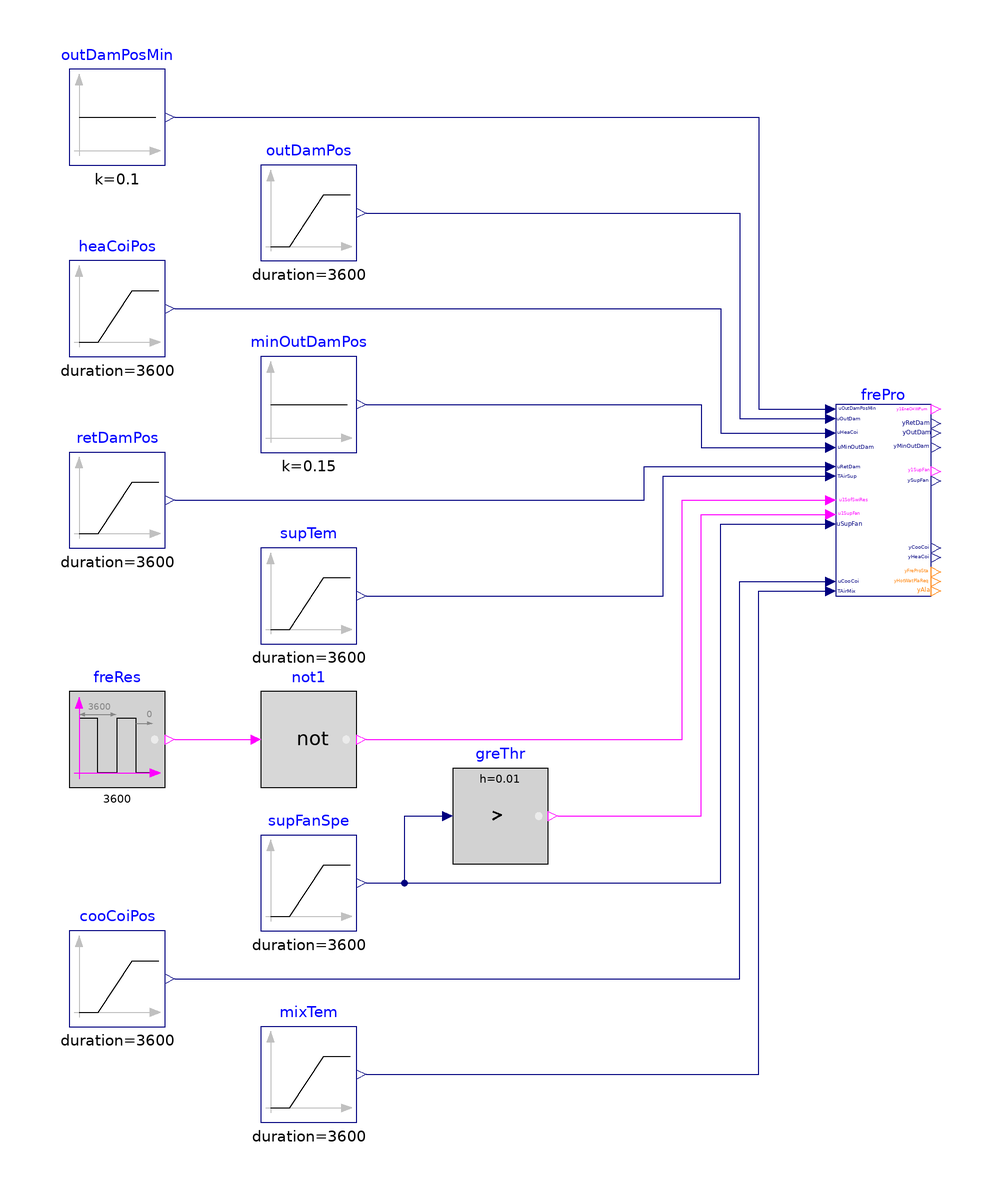

The Modelica model whose source follows is shown above as a component diagram (icons at their Placement, wires along their Line points).

model FreezeProtection
  "Validate model for implementing freeze protection"

  BuildingsLite.Controls.OBC.ASHRAE.G36.AHUs.MultiZone.VAV.SetPoints.FreezeProtection
    frePro(
    final buiPreCon=BuildingsLite.Controls.OBC.ASHRAE.G36.Types.PressureControl.ReliefDamper,

    final minOADes=BuildingsLite.Controls.OBC.ASHRAE.G36.Types.OutdoorAirSection.DedicatedDampersAirflow,

    final freSta=BuildingsLite.Controls.OBC.ASHRAE.G36.Types.FreezeStat.No_freeze_stat)
    "Freeze protection control"
    annotation (Placement(transformation(extent={{80,0},{100,40}})));

  BuildingsLite.Controls.OBC.CDL.Reals.Sources.Ramp outDamPos(
    final height=0.5,
    final offset=0.1,
    final duration=3600) "Outdoor air damper position"
    annotation (Placement(transformation(extent={{-40,70},{-20,90}})));
  BuildingsLite.Controls.OBC.CDL.Reals.Sources.Constant outDamPosMin(
    final k=0.1)
    "Outdoor air damper minimum position"
    annotation (Placement(transformation(extent={{-80,90},{-60,110}})));
  BuildingsLite.Controls.OBC.CDL.Reals.Sources.Ramp heaCoiPos(
    final height=0.46,
    final offset=0.5,
    final duration=3600) "Heating coil position"
    annotation (Placement(transformation(extent={{-80,50},{-60,70}})));
  BuildingsLite.Controls.OBC.CDL.Reals.Sources.Constant minOutDamPos(
    final k=0.15)
    "Minimum outdoor air damper position"
    annotation (Placement(transformation(extent={{-40,30},{-20,50}})));
  BuildingsLite.Controls.OBC.CDL.Reals.Sources.Ramp retDamPos(
    final height=0.2,
    final offset=0.7,
    final duration=3600) "Return air damper position"
    annotation (Placement(transformation(extent={{-80,10},{-60,30}})));
  BuildingsLite.Controls.OBC.CDL.Logical.Sources.Pulse freRes(
    final width=0.95,
    final period=3600)
    "Freeze protection reset"
    annotation (Placement(transformation(extent={{-80,-40},{-60,-20}})));
  BuildingsLite.Controls.OBC.CDL.Logical.Not not1
    "Logical not"
    annotation (Placement(transformation(extent={{-40,-40},{-20,-20}})));
  BuildingsLite.Controls.OBC.CDL.Reals.Sources.Ramp supFanSpe(
    final height=0.2,
    final offset=0.5,
    final duration=3600) "Supply fan speed"
    annotation (Placement(transformation(extent={{-40,-70},{-20,-50}})));
  BuildingsLite.Controls.OBC.CDL.Reals.Sources.Ramp cooCoiPos(
    final height=0.2,
    final offset=0.5,
    final duration=3600) "Cooling coil position"
    annotation (Placement(transformation(extent={{-80,-90},{-60,-70}})));
  BuildingsLite.Controls.OBC.CDL.Reals.Sources.Ramp supTem(
    final height=-4,
    final offset=273.15 + 6,
    final duration=3600) "Supply air temperature"
    annotation (Placement(transformation(extent={{-40,-10},{-20,10}})));
  BuildingsLite.Controls.OBC.CDL.Reals.Sources.Ramp mixTem(
    final height=-5,
    final offset=273.15 + 8,
    final duration=3600) "Mixed air temperature"
    annotation (Placement(transformation(extent={{-40,-110},{-20,-90}})));
  BuildingsLite.Controls.OBC.CDL.Reals.GreaterThreshold greThr(
    final h=0.01)
    "Check if the supply fan is proven on"
    annotation (Placement(transformation(extent={{0,-56},{20,-36}})));
equation
  connect(freRes.y, not1.u)
    annotation (Line(points={{-58,-30},{-42,-30}}, color={255,0,255}));
  connect(outDamPosMin.y,frePro. uOutDamPosMin) annotation (Line(points={{-58,100},
          {64,100},{64,39},{78,39}},    color={0,0,127}));
  connect(outDamPos.y, frePro.uOutDam) annotation (Line(points={{-18,80},{60,80},
          {60,37},{78,37}}, color={0,0,127}));
  connect(heaCoiPos.y,frePro. uHeaCoi) annotation (Line(points={{-58,60},{56,60},
          {56,34},{78,34}},    color={0,0,127}));
  connect(minOutDamPos.y, frePro.uMinOutDam) annotation (Line(points={{-18,40},
          {52,40},{52,31},{78,31}}, color={0,0,127}));
  connect(retDamPos.y, frePro.uRetDam) annotation (Line(points={{-58,20},{40,20},
          {40,27},{78,27}}, color={0,0,127}));
  connect(supTem.y, frePro.TAirSup) annotation (Line(points={{-18,0},{44,0},{44,
          25},{78,25}}, color={0,0,127}));
  connect(not1.y, frePro.u1SofSwiRes) annotation (Line(points={{-18,-30},{48,-30},
          {48,20},{78,20}}, color={255,0,255}));
  connect(supFanSpe.y, frePro.uSupFan) annotation (Line(points={{-18,-60},{56,-60},
          {56,15},{78,15}}, color={0,0,127}));
  connect(cooCoiPos.y,frePro. uCooCoi) annotation (Line(points={{-58,-80},{60,-80},
          {60,3},{78,3}},      color={0,0,127}));
  connect(mixTem.y, frePro.TAirMix) annotation (Line(points={{-18,-100},{64,-100},
          {64,1},{78,1}}, color={0,0,127}));
  connect(supFanSpe.y, greThr.u) annotation (Line(points={{-18,-60},{-10,-60},{-10,
          -46},{-2,-46}}, color={0,0,127}));
  connect(greThr.y, frePro.u1SupFan) annotation (Line(points={{22,-46},{52,-46},
          {52,17},{78,17}}, color={255,0,255}));
annotation (
  experiment(StopTime=3600, Tolerance=1e-6),
  __Dymola_Commands(file="modelica://Buildings/Resources/Scripts/Dymola/Controls/OBC/ASHRAE/G36/AHUs/MultiZone/VAV/SetPoints/Validation/FreezeProtection.mos"
        "Simulate and plot"),
    Documentation(info="<html>
<p>
This example validates
<a href=\"modelica://BuildingsLite.Controls.OBC.ASHRAE.G36.AHUs.MultiZone.VAV.SetPoints.FreezeProtection\">
BuildingsLite.Controls.OBC.ASHRAE.G36.AHUs.MultiZone.VAV.SetPoints.FreezeProtection</a>
for air handling unit serving multiple zones.
</p>
</html>", revisions="<html>
<ul>
<li>
February 6, by Jianjun Hu:<br/>
First implementation.
</li>
</ul>
</html>"),
    Icon(coordinateSystem(extent={{-100,-100},{100,100}}),
         graphics={
        Ellipse(lineColor = {75,138,73},
                fillColor={255,255,255},
                fillPattern = FillPattern.Solid,
                extent = {{-100,-100},{100,100}}),
        Polygon(lineColor = {0,0,255},
                fillColor = {75,138,73},
                pattern = LinePattern.None,
                fillPattern = FillPattern.Solid,
                points = {{-36,60},{64,0},{-36,-60},{-36,60}})}),
    Diagram(coordinateSystem(extent={{-120,-120},{120,120}})));
end FreezeProtection;